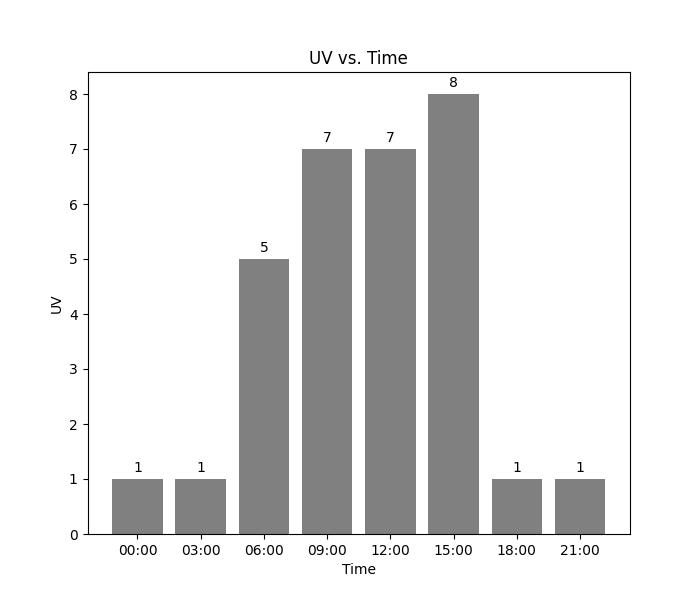

The data file committed next to this chart (first rows):
Time, UV, High_UV, Status
00:00, 1, No, Not very harmful
03:00, 1, No, Not very harmful
06:00, 5, No, Not very harmful
09:00, 7, Yes, Harmful to skins
12:00, 7, Yes, Harmful to skins
15:00, 8, Yes, Harmful to skins
18:00, 1, No, Not very harmful
21:00, 1, No, Not very harmful
